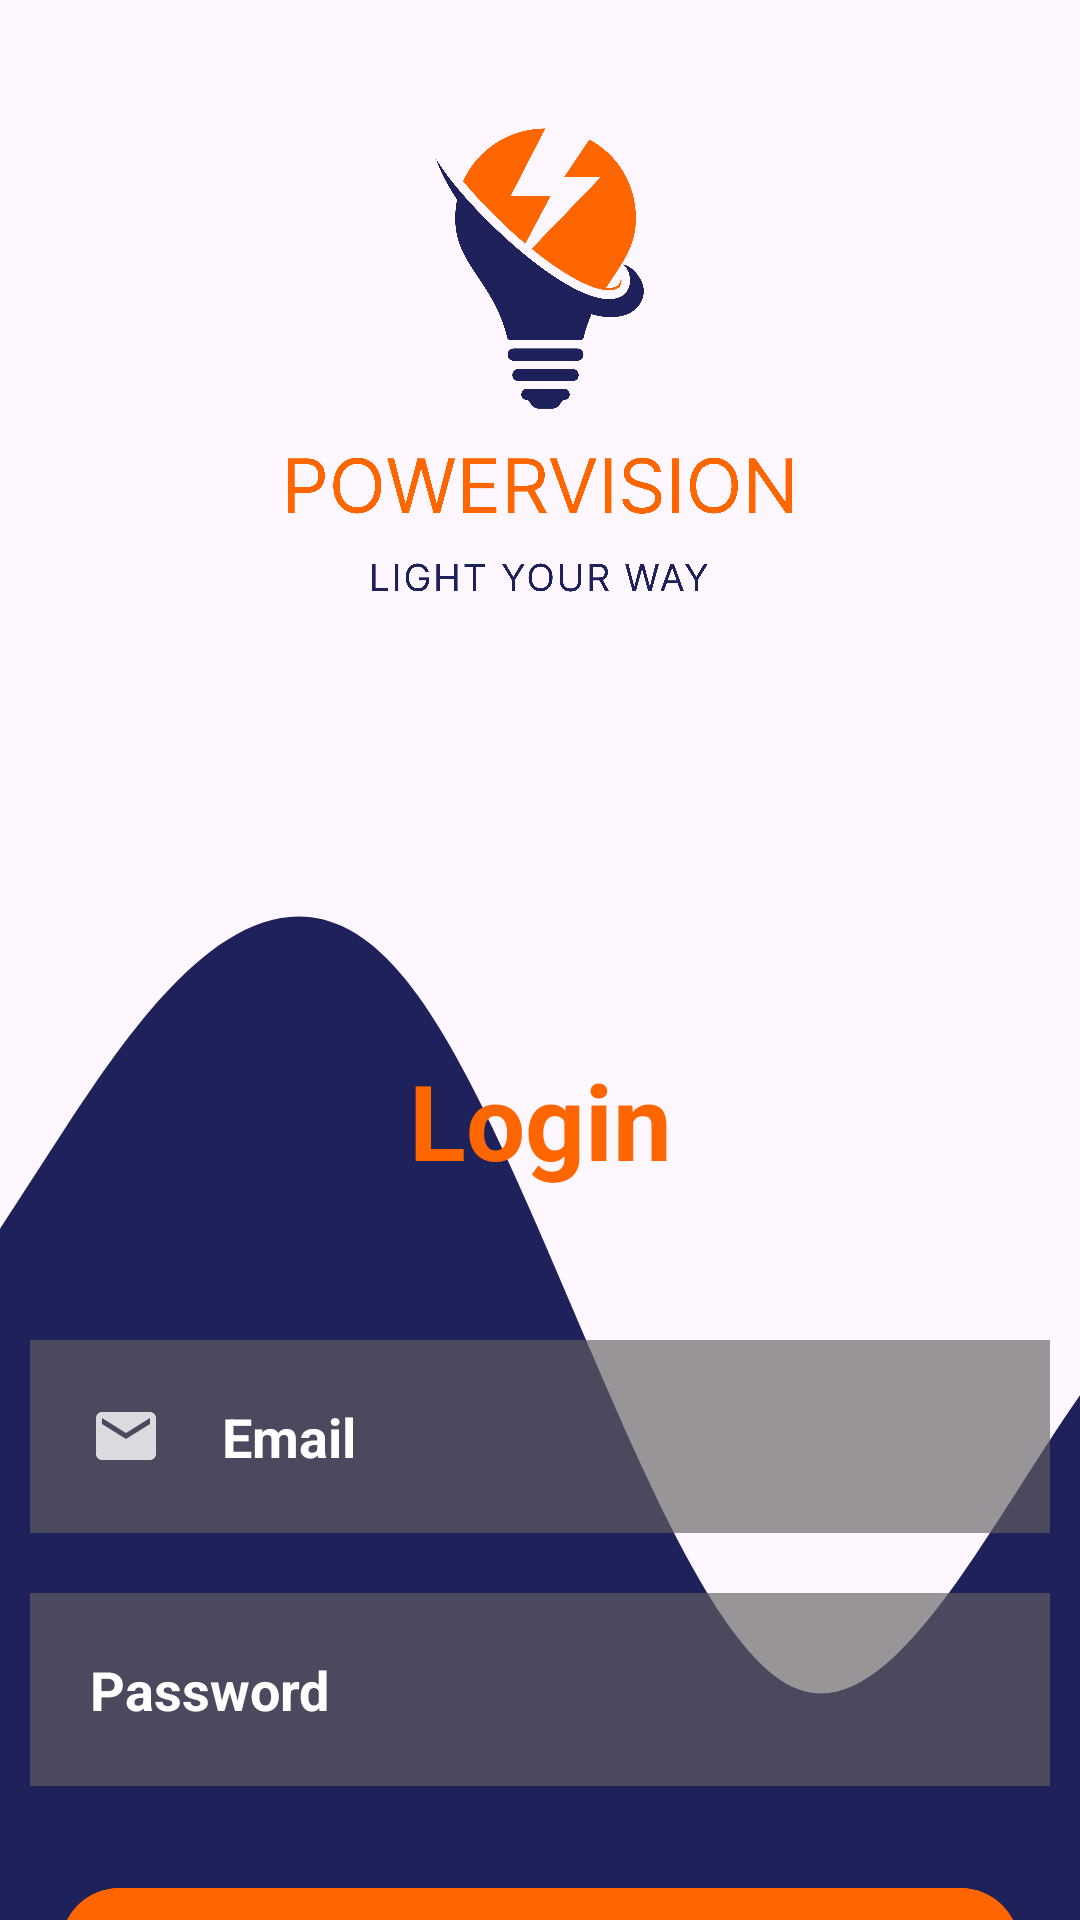

Here is an Android app screen rendered from its layout file. Give the layout XML and the strings, colors and styles it references.
<!-- AndroidManifest.xml: application theme Theme.Powervision -->
<!-- res/layout/activity_main.xml -->
<?xml version="1.0" encoding="utf-8"?>
<RelativeLayout xmlns:android="http://schemas.android.com/apk/res/android"
    xmlns:app="http://schemas.android.com/apk/res-auto"
    xmlns:tools="http://schemas.android.com/tools"
    android:layout_width="match_parent"
    android:layout_height="match_parent"
    tools:context=".MainActivity">

    <RelativeLayout
        android:layout_width="match_parent"
        android:layout_height="match_parent"
        android:background="@drawable/ic_wave" />

    <ImageView
        android:layout_width="match_parent"
        android:layout_height="wrap_content"
        android:layout_marginStart="10dp"
        android:layout_marginTop="0dp"
        android:layout_marginEnd="10dp"
        android:layout_marginBottom="400dp"
        android:gravity="center"
        android:src="@drawable/powervision" />

    <TextView
        android:id="@+id/signin"
        android:layout_width="match_parent"
        android:layout_height="wrap_content"
        android:layout_marginStart="50dp"
        android:layout_marginTop="350dp"
        android:layout_marginEnd="50dp"
        android:layout_marginBottom="50dp"
        android:gravity="center"
        android:text="Login"
        android:textColor="#FF6600"
        android:textSize="35dp"
        android:textStyle="bold" />
    <EditText
        android:id="@+id/email"
        android:layout_width="match_parent"
        android:layout_height="wrap_content"
        android:layout_below="@id/signin"
        android:layout_marginStart="10dp"
        android:layout_marginTop="0dp"
        android:layout_marginEnd="10dp"
        android:layout_marginBottom="10dp"
        android:background="#A6656060"
        android:drawableLeft="@drawable/ic_email"
        android:drawablePadding="20dp"
        android:hint="Email"
        android:padding="20dp"
        android:textColor="@color/white"
        android:textStyle="bold"
        android:textColorHint="@color/white"/>
    <EditText
        android:id="@+id/password"
        android:layout_width="match_parent"
        android:layout_height="wrap_content"
        android:layout_below="@id/email"
        android:layout_marginStart="10dp"
        android:layout_marginTop="10dp"
        android:layout_marginEnd="10dp"
        android:layout_marginBottom="10dp"
        android:background="#A6656060"
        android:drawableLeft="@drawable/ic_pass"
        android:drawablePadding="20dp"
        android:textStyle="bold"
        android:hint="Password"
        android:inputType="textPassword"
        android:padding="20dp"
        android:textColor="@color/white"
        android:textColorHint="@color/white" />
    <com.google.android.material.button.MaterialButton
        android:id="@+id/loginbtn"
        android:layout_width="match_parent"
        android:layout_height="wrap_content"
        android:layout_below="@id/password"
        android:layout_centerHorizontal="true"
        android:layout_marginStart="20dp"
        android:layout_marginTop="20dp"
        android:layout_marginEnd="20dp"
        android:layout_marginBottom="20dp"
        android:backgroundTint="#FF6600"
        android:text="Sign in" />
    <TextView
        android:id="@+id/registro"
        android:layout_width="match_parent"
        android:layout_height="wrap_content"
        android:layout_marginStart="50dp"
        android:layout_marginTop="20dp"
        android:layout_marginEnd="50dp"
        android:layout_marginBottom="50dp"
        android:layout_below="@id/loginbtn"
        android:gravity="center"
        android:text="Registrese aqui?"
        android:textColor="#FF6600"
        android:textSize="20dp"
        android:textStyle="bold" />
</RelativeLayout>
<!-- resources referenced by this layout -->
<resources>
  <!-- drawable ic_email (drawable-anydpi) -->
  <vector xmlns:android="http://schemas.android.com/apk/res/android"
      android:width="24dp"
      android:height="24dp"
      android:viewportWidth="24"
      android:viewportHeight="24"
      android:tint="#FFFFFF"
      android:alpha="0.8">
    <path
        android:fillColor="@color/white"
        android:pathData="M20,4L4,4c-1.1,0 -1.99,0.9 -1.99,2L2,18c0,1.1 0.9,2 2,2h16c1.1,0 2,-0.9 2,-2L22,6c0,-1.1 -0.9,-2 -2,-2zM20,8l-8,5 -8,-5L4,6l8,5 8,-5v2z"/>
  </vector>
  <!-- drawable ic_wave (drawable) -->
  <vector xmlns:android="http://schemas.android.com/apk/res/android"
      android:width="1440dp"
      android:height="320dp"
      android:viewportWidth="300"
      android:viewportHeight="200">
    <path
        android:pathData="M0,128L18.5,117.3C36.9,107 74,85 111,101.3C147.7,117 185,171 222,176C258.5,181 295,139 332,133.3C369.2,128 406,160 443,176C480,192 517,192 554,170.7C590.8,149 628,107 665,96C701.5,85 738,107 775,138.7C812.3,171 849,213 886,213.3C923.1,213 960,171 997,138.7C1033.8,107 1071,85 1108,80C1144.6,75 1182,85 1218,106.7C1255.4,128 1292,160 1329,176C1366.2,192 1403,192 1422,192L1440,192L1440,320L1421.5,320C1403.1,320 1366,320 1329,320C1292.3,320 1255,320 1218,320C1181.5,320 1145,320 1108,320C1070.8,320 1034,320 997,320C960,320 923,320 886,320C849.2,320 812,320 775,320C738.5,320 702,320 665,320C627.7,320 591,320 554,320C516.9,320 480,320 443,320C406.2,320 369,320 332,320C295.4,320 258,320 222,320C184.6,320 148,320 111,320C73.8,320 37,320 18,320L0,320Z"
        android:fillColor="#1e215a"/>
  </vector>
  <!-- drawable powervision: png bitmap (drawable, 678277 bytes) -->
  <style name="Theme.Powervision" parent="Base.Theme.Powervision" />
  <style name="Base.Theme.Powervision" parent="Theme.Material3.DayNight.NoActionBar">
          
          
      </style>
  <!-- not gathered from this repository: default colours our renderer supplied (Android Studio template values) -->
  <color name="white">#FFFFFFFF</color>
</resources>
